51-way image classification set "studio_data" from GitHub (React-Developer751/new-ia); label vocabulary: accounting finance, agriculture farm, bakery, barber, bookstore, cafe, car repair, car showroom, car wash, cleaning, clinic doctor, coaching tuition, construction, dental, digital agency, ecommerce, electrician, event party, fast food, florist, grocery, gym, ice cream, indian thali, interior design, jewellery, juice bar, kurti store, law firm, logistics, mobile app, none, pet clinic, pharmacy, photography, plumbing, real estate, italian restaurant, SaaS, salon, saree boutique, school, shoe store, solar energy, spa, sushi, sweet shop, toy store, travel agency, wedding, yoga.

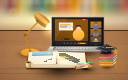
Label: coaching tuition

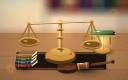
Label: law firm

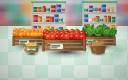
Label: grocery

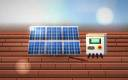
Label: solar energy

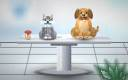
Label: pet clinic

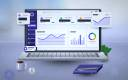
Label: SaaS
